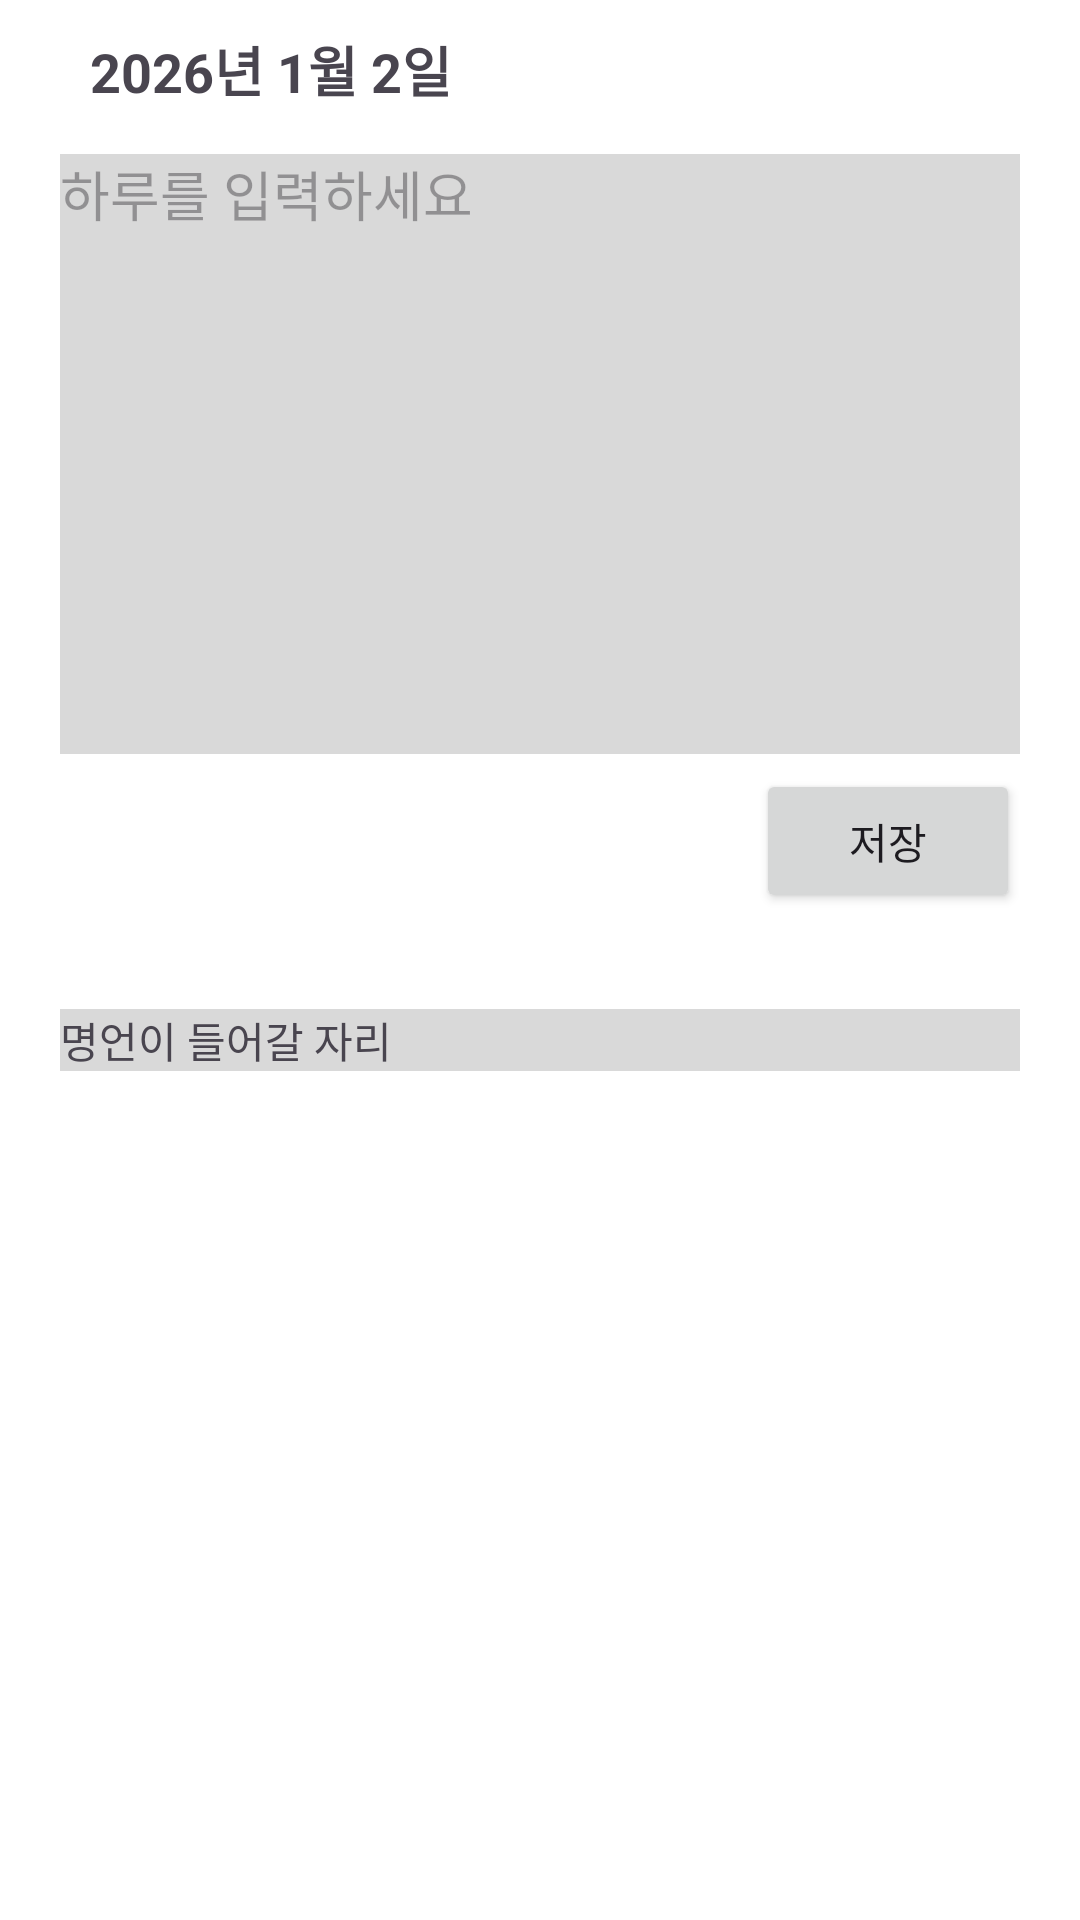

Write the Android layout XML for this screen, with the resource values it uses.
<!-- AndroidManifest.xml: application theme Theme.One_Line_Memo -->
<!-- res/layout/activity_main.xml -->
<?xml version="1.0" encoding="utf-8"?>
<androidx.drawerlayout.widget.DrawerLayout
    xmlns:android="http://schemas.android.com/apk/res/android"
    xmlns:app="http://schemas.android.com/apk/res-auto"
    android:id="@+id/sidemenu"
    android:layout_width="match_parent"
    android:layout_height="match_parent"
    android:background="#FFFFFF"
    >

    <androidx.constraintlayout.widget.ConstraintLayout xmlns:android="http://schemas.android.com/apk/res/android"
        xmlns:app="http://schemas.android.com/apk/res-auto"
        xmlns:tools="http://schemas.android.com/tools"
        android:layout_width="match_parent"
        android:layout_height="match_parent"
        tools:context=".MainActivity">

        <TextView
            android:id="@+id/tvDate"
            android:layout_width="wrap_content"
            android:layout_height="wrap_content"
            android:text="2026년 1월 2일"
            android:textSize="18sp"
            android:textStyle="bold"
            android:layout_marginLeft="30dp"
            android:layout_marginTop="10dp"
            app:layout_constraintTop_toTopOf="parent"
            app:layout_constraintStart_toStartOf="parent"
            />


        
        <LinearLayout
            android:layout_width="0dp"
            android:layout_height="wrap_content"
            android:orientation="vertical"
            app:layout_constraintTop_toBottomOf="@id/tvDate"
            app:layout_constraintStart_toStartOf="parent"
            app:layout_constraintEnd_toEndOf="parent">


            <EditText
                android:layout_width="match_parent"
                android:layout_height="200dp"
                android:background="#D9d9d9"
                android:hint="하루를 입력하세요"
                android:layout_marginLeft="20dp"
                android:layout_marginRight="20dp"
                android:id="@+id/edtMemo"
                android:layout_marginTop="15dp"
                android:gravity="top|start"
                android:inputType="textMultiLine"
                />
            <Button
                android:layout_width="wrap_content"
                android:layout_height="wrap_content"
                android:id="@+id/btnSaveMemo"
                android:text="저장"
                android:layout_marginTop="5dp"
                android:layout_marginRight="20dp"
                android:layout_gravity="end"/>
        </LinearLayout>

        
        <TextView
            android:layout_width="match_parent"
            android:layout_height="wrap_content"
            android:id="@+id/tvwise"
            android:text="명언이 들어갈 자리"
            android:background="#D9d9d9"
            android:layout_marginTop="300dp"
            android:layout_marginLeft="20dp"
            android:layout_marginRight="20dp"
            app:layout_constraintTop_toBottomOf="@id/tvDate"
            app:layout_constraintStart_toStartOf="parent"
            app:layout_constraintEnd_toEndOf="parent" />
        
        <ImageButton
            android:id="@+id/btnMenu"
            android:layout_width="wrap_content"
            android:layout_height="wrap_content"
            android:background="?attr/selectableItemBackgroundBorderless"
            android:src="@drawable/menu_burger"
            app:layout_constraintTop_toTopOf="parent"
            app:layout_constraintEnd_toEndOf="parent"
            android:layout_margin="12dp"/>

    </androidx.constraintlayout.widget.ConstraintLayout>
    <include
        layout="@layout/side_menu"/>


</androidx.drawerlayout.widget.DrawerLayout>
<!-- res/layout/side_menu.xml (included above) -->
<?xml version="1.0" encoding="utf-8"?>
<LinearLayout xmlns:android="http://schemas.android.com/apk/res/android"
    android:layout_width="260dp"
    android:layout_height="match_parent"
    android:layout_gravity="end"
    android:orientation="vertical"
    android:padding="24dp"
    android:background="#FFFFFF"
    android:elevation="8dp">
    <ImageButton
        android:layout_width="wrap_content"
        android:layout_height="wrap_content"
        android:id="@+id/imgbtnclose"
        android:src="@drawable/close"
        android:background="#ffffff"/>
    <TextView
        android:layout_height="wrap_content"
        android:layout_width="wrap_content"
        android:text="메뉴"
        android:textSize="18sp"
        android:textStyle="bold"
        android:layout_marginBottom="16dp"/>

    <TextView
        android:layout_height="wrap_content"
        android:layout_width="wrap_content"
        android:id="@+id/tvProfile"
        android:text="환경설정"
        android:padding="12dp"
        android:clickable="true"
        android:background="?attr/selectableItemBackground"/>

    <TextView
        android:layout_height="wrap_content"
        android:layout_width="wrap_content"
        android:id="@+id/tvDiaryList"
        android:text="일기 목록"
        android:padding="12dp"
        android:clickable="true"
        android:background="?attr/selectableItemBackground"/>

</LinearLayout>
<!-- resources referenced by this layout -->
<resources>
  <!-- drawable close: png bitmap (drawable, 333 bytes) -->
  <style name="Theme.One_Line_Memo" parent="Base.Theme.One_Line_Memo" />
  <style name="Base.Theme.One_Line_Memo" parent="Theme.Material3.DayNight.NoActionBar">
          
          
      </style>
</resources>
